Run: headless pygame with SDL's dummy video driver; simulated clock (each Clock.tick advances the game by its frame time, no real sleeping); random seed 0; keys injected as events and as key.get_pressed() state; no mouse input.
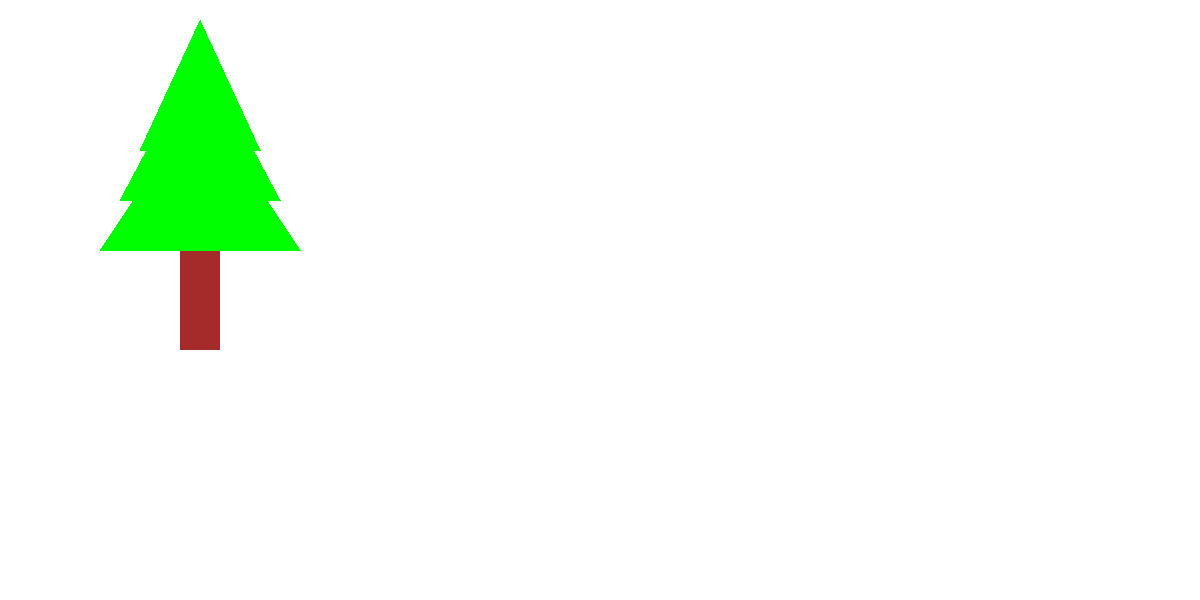
Frame 1 of 4 · flips 1–60 · no input
Frame 2 of 4 · flips 61–180 · tapped SPACE, RETURN · held RIGHT (→), D · screen unchanged from frame 1, image omitted
Frame 3 of 4 · flips 181–300 · held DOWN (↓), S · screen unchanged from frame 2, image omitted
Frame 4 of 4 · flips 301–420 · held LEFT (←), A, UP (↑), W · screen unchanged from frame 3, image omitted

The pygame program that drew these frames:

import sys
import pygame
# Initialize Pygame
pygame.init()
# Set up the display
SCREEN_WIDTH = 1200
SCREEN_HEIGHT = 600
screen = pygame.display.set_mode((SCREEN_WIDTH, SCREEN_HEIGHT))
pygame.display.set_caption("Tree")
# Define RGB colors
red = (255, 0, 0)
green = (0, 255, 0)
blue = (0, 0, 255)
yellow = (255, 255, 0)
magenta = (255, 0, 255)
cyan = (0, 255, 255)
grey = (165, 165, 165)
brown = (165, 42, 42)
black = (1, 1, 0)
# Main loop
while True:
    screen.fill((255, 255, 255))  # Fill the screen with white color
    # Draw colored rectangles
      # Draw the trunk (rectangle)
    pygame.draw.rect(screen, brown, (180, 250, 40, 100))  # (x, y, width, height)
    
    # Draw the leaves (triangle)
    pygame.draw.polygon(screen, green, [(100, 250), (200, 100), (300, 250)])
    pygame.draw.polygon(screen, green, [(120, 200), (200, 50), (280, 200)])
    pygame.draw.polygon(screen, green, [(140, 150), (200, 20), (260, 150)])
    # Update the display
    pygame.display.flip()
    # Event handling
    for event in pygame.event.get():
        if event.type == pygame.QUIT:
            pygame.quit()
            sys.exit()
